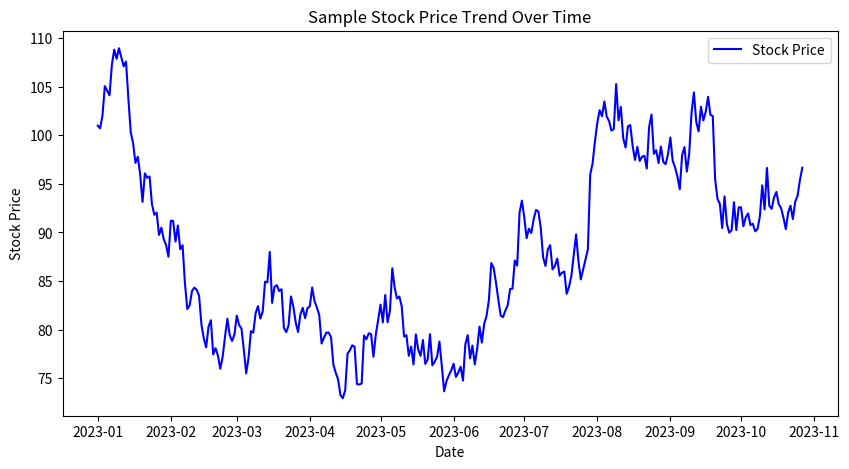

Generate this figure with matplotlib:
import numpy as np
import pandas as pd
import matplotlib.pyplot as plt

# Generate sample dates
dates = pd.date_range(start="2023-01-01", periods=300, freq="D")

# Simulate stock prices
np.random.seed(42)
prices = np.cumsum(np.random.randn(300) * 2) + 100  # Random walk

# Create DataFrame
df = pd.DataFrame({"Date": dates, "Close": prices})
df.set_index("Date", inplace=True)

# Plot the stock prices
plt.figure(figsize=(10, 5))
plt.plot(df.index, df["Close"], label="Stock Price", color='b')
plt.xlabel("Date")
plt.ylabel("Stock Price")
plt.title("Sample Stock Price Trend Over Time")
plt.legend()
plt.show()
